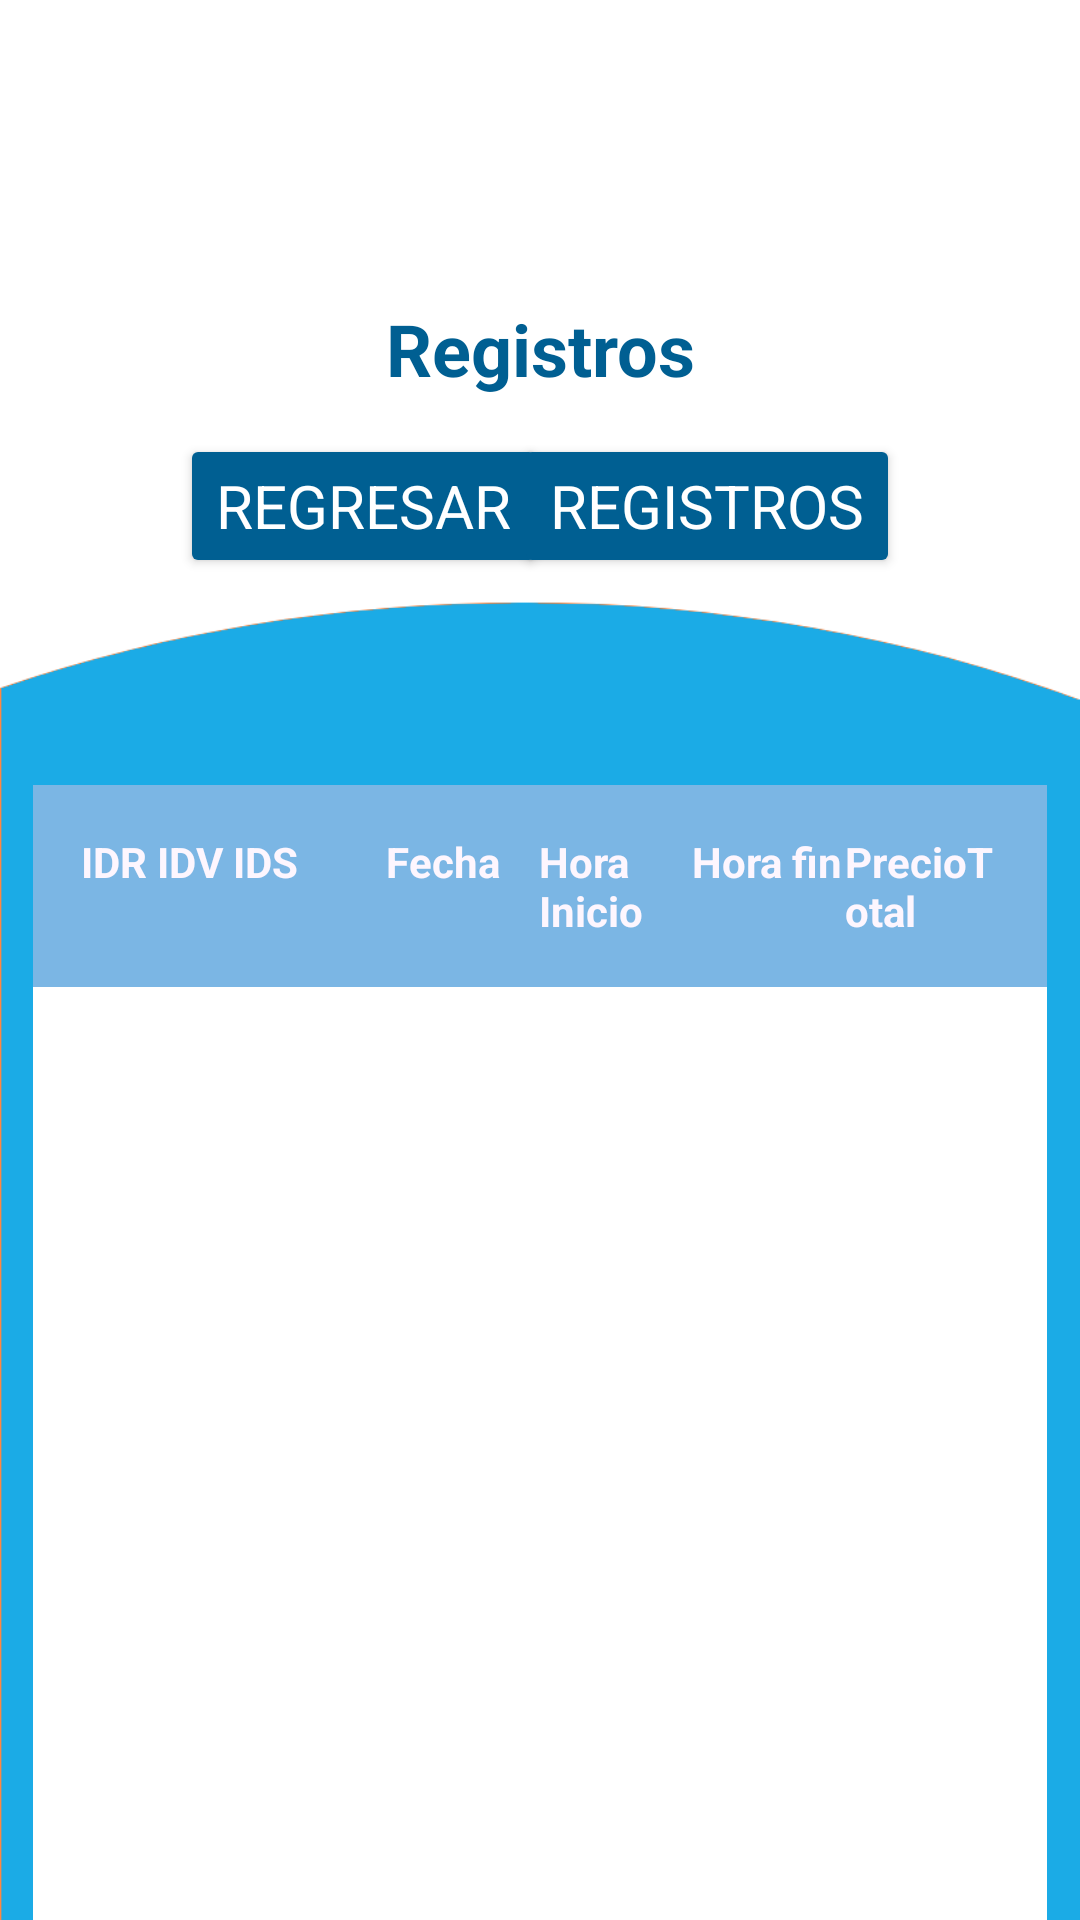

This screen was rendered from an Android layout file. Write that file and the resources it references.
<!-- AndroidManifest.xml: application theme Theme.WashCar -->
<!-- res/layout/activity_main_rresgistro.xml -->
<?xml version="1.0" encoding="utf-8"?>
<androidx.constraintlayout.widget.ConstraintLayout xmlns:android="http://schemas.android.com/apk/res/android"
    xmlns:app="http://schemas.android.com/apk/res-auto"
    xmlns:tools="http://schemas.android.com/tools"
    android:id="@+id/main"
    android:layout_width="match_parent"
    android:layout_height="match_parent"
    android:background="@color/white"
    tools:context=".MainActivityRResgistro">

    <ImageView
        android:id="@+id/imageView2"
        android:layout_width="wrap_content"
        android:layout_height="wrap_content"
        android:layout_marginTop="180dp"
        app:layout_constraintEnd_toEndOf="parent"
        app:layout_constraintHorizontal_bias="1.0"
        app:layout_constraintStart_toStartOf="parent"
        app:layout_constraintTop_toTopOf="parent"
        app:srcCompat="@drawable/background_001" />

    <TextView
        android:id="@+id/lbnSiete"
        android:layout_width="wrap_content"
        android:layout_height="wrap_content"
        android:layout_marginTop="100dp"
        android:text="@string/lbnDiez"
        android:textColor="#005f92"
        android:textSize="24sp"
        android:textStyle="bold"
        app:layout_constraintEnd_toEndOf="parent"
        app:layout_constraintStart_toStartOf="parent"
        app:layout_constraintTop_toTopOf="parent" />

    <LinearLayout
        android:id="@+id/linearLayoutR"
        android:layout_width="338dp"
        android:layout_height="384dp"
        android:layout_marginTop="100dp"
        android:layout_marginBottom="24dp"
        android:background="@color/white"
        android:orientation="vertical"
        app:layout_constraintBottom_toBottomOf="parent"
        app:layout_constraintEnd_toEndOf="parent"
        app:layout_constraintStart_toStartOf="parent"
        app:layout_constraintTop_toTopOf="@+id/imageView2"
        app:layout_constraintVertical_bias="0.388">

        <LinearLayout
            android:id="@+id/layoutTitulos"
            android:layout_width="match_parent"
            android:layout_height="wrap_content"

            android:background="#7BB6E4"
            android:orientation="horizontal"
            android:padding="16dp">

            <TextView
                android:layout_width="0dp"
                android:layout_height="wrap_content"
                android:layout_weight="0.5"
                android:text="IDR"
                android:textColor="#FDF6FE"
                android:textStyle="bold" />

            <TextView
                android:layout_width="0dp"
                android:layout_height="wrap_content"
                android:layout_weight="0.5"
                android:text="IDV"
                android:textColor="#FDF6FE"
                android:textStyle="bold" />

            <TextView
                android:layout_width="0dp"
                android:layout_height="wrap_content"
                android:layout_weight="1"
                android:text="IDS"
                android:textColor="#FDF6FE"
                android:textStyle="bold" />

            <TextView
                android:layout_width="0dp"
                android:layout_height="wrap_content"
                android:layout_weight="1"
                android:text="Fecha"
                android:textColor="#FDF6FE"
                android:textStyle="bold" />

            <TextView
                android:layout_width="0dp"
                android:layout_height="wrap_content"
                android:layout_weight="1"
                android:text="Hora Inicio"
                android:textColor="#FDF6FE"
                android:textStyle="bold" />

            <TextView
                android:layout_width="0dp"
                android:layout_height="wrap_content"
                android:layout_weight="1"
                android:text="Hora fin"
                android:textColor="#FDF6FE"
                android:textStyle="bold" />

            <TextView
                android:layout_width="0dp"
                android:layout_height="wrap_content"
                android:layout_weight="1"
                android:text="PrecioTotal"
                android:textColor="#FDF6FE"
                android:textStyle="bold" />
        </LinearLayout>

        <ScrollView
            android:layout_width="match_parent"
            android:layout_height="481dp"
            android:layout_marginStart="5dp"
            android:layout_marginTop="5dp"
            android:layout_marginEnd="5dp"
            android:layout_marginBottom="5dp"
            android:layout_weight="1">

            <HorizontalScrollView
                android:layout_width="match_parent"
                android:layout_height="match_parent">

                <TableLayout
                    android:id="@+id/tableLayoutRegistro"
                    android:layout_width="match_parent"
                    android:layout_height="wrap_content"
                    android:stretchColumns="*">
                </TableLayout>
            </HorizontalScrollView>
        </ScrollView>
    </LinearLayout>

    <Button
        android:id="@+id/btnVolverRR"
        android:layout_width="wrap_content"
        android:layout_height="wrap_content"
        android:layout_marginStart="60dp"
        android:layout_marginTop="25dp"
        android:backgroundTint="@color/colorBtn1"
        android:fontFamily="sans-serif-thin"
        android:text="@string/btnVolverRR"
        android:textColor="#ffffff"
        android:textSize="20sp"
        android:textStyle="bold"
        app:layout_constraintBottom_toTopOf="@+id/imageView2"
        app:layout_constraintStart_toStartOf="parent"
        app:layout_constraintTop_toBottomOf="@+id/lbnSiete" />

    <Button
        android:id="@+id/btnMostrarRV"
        android:layout_width="wrap_content"
        android:layout_height="wrap_content"
        android:layout_marginTop="25dp"
        android:layout_marginEnd="60dp"
        android:backgroundTint="@color/colorBtn1"
        android:fontFamily="sans-serif-thin"
        android:text="@string/btnMostrarRR"
        android:textColor="#ffffff"
        android:textSize="20sp"
        android:textStyle="bold"
        app:layout_constraintBottom_toTopOf="@+id/imageView2"
        app:layout_constraintEnd_toEndOf="parent"
        app:layout_constraintTop_toBottomOf="@+id/lbnSiete" />

</androidx.constraintlayout.widget.ConstraintLayout>
<!-- resources referenced by this layout -->
<resources>
  <color name="colorBtn1">#005f92</color>
  <color name="white">#FFFFFFFF</color>
  <!-- drawable background_001: png bitmap (drawable, 12243 bytes) -->
  <string name="btnMostrarRR">Registros</string>
  <string name="btnVolverRR">Regresar</string>
  <string name="lbnDiez">Registros</string>
  <style name="Theme.WashCar" parent="Base.Theme.WashCar" />
  <style name="Base.Theme.WashCar" parent="Theme.Material3.DayNight.NoActionBar">
          
          
      </style>
</resources>
